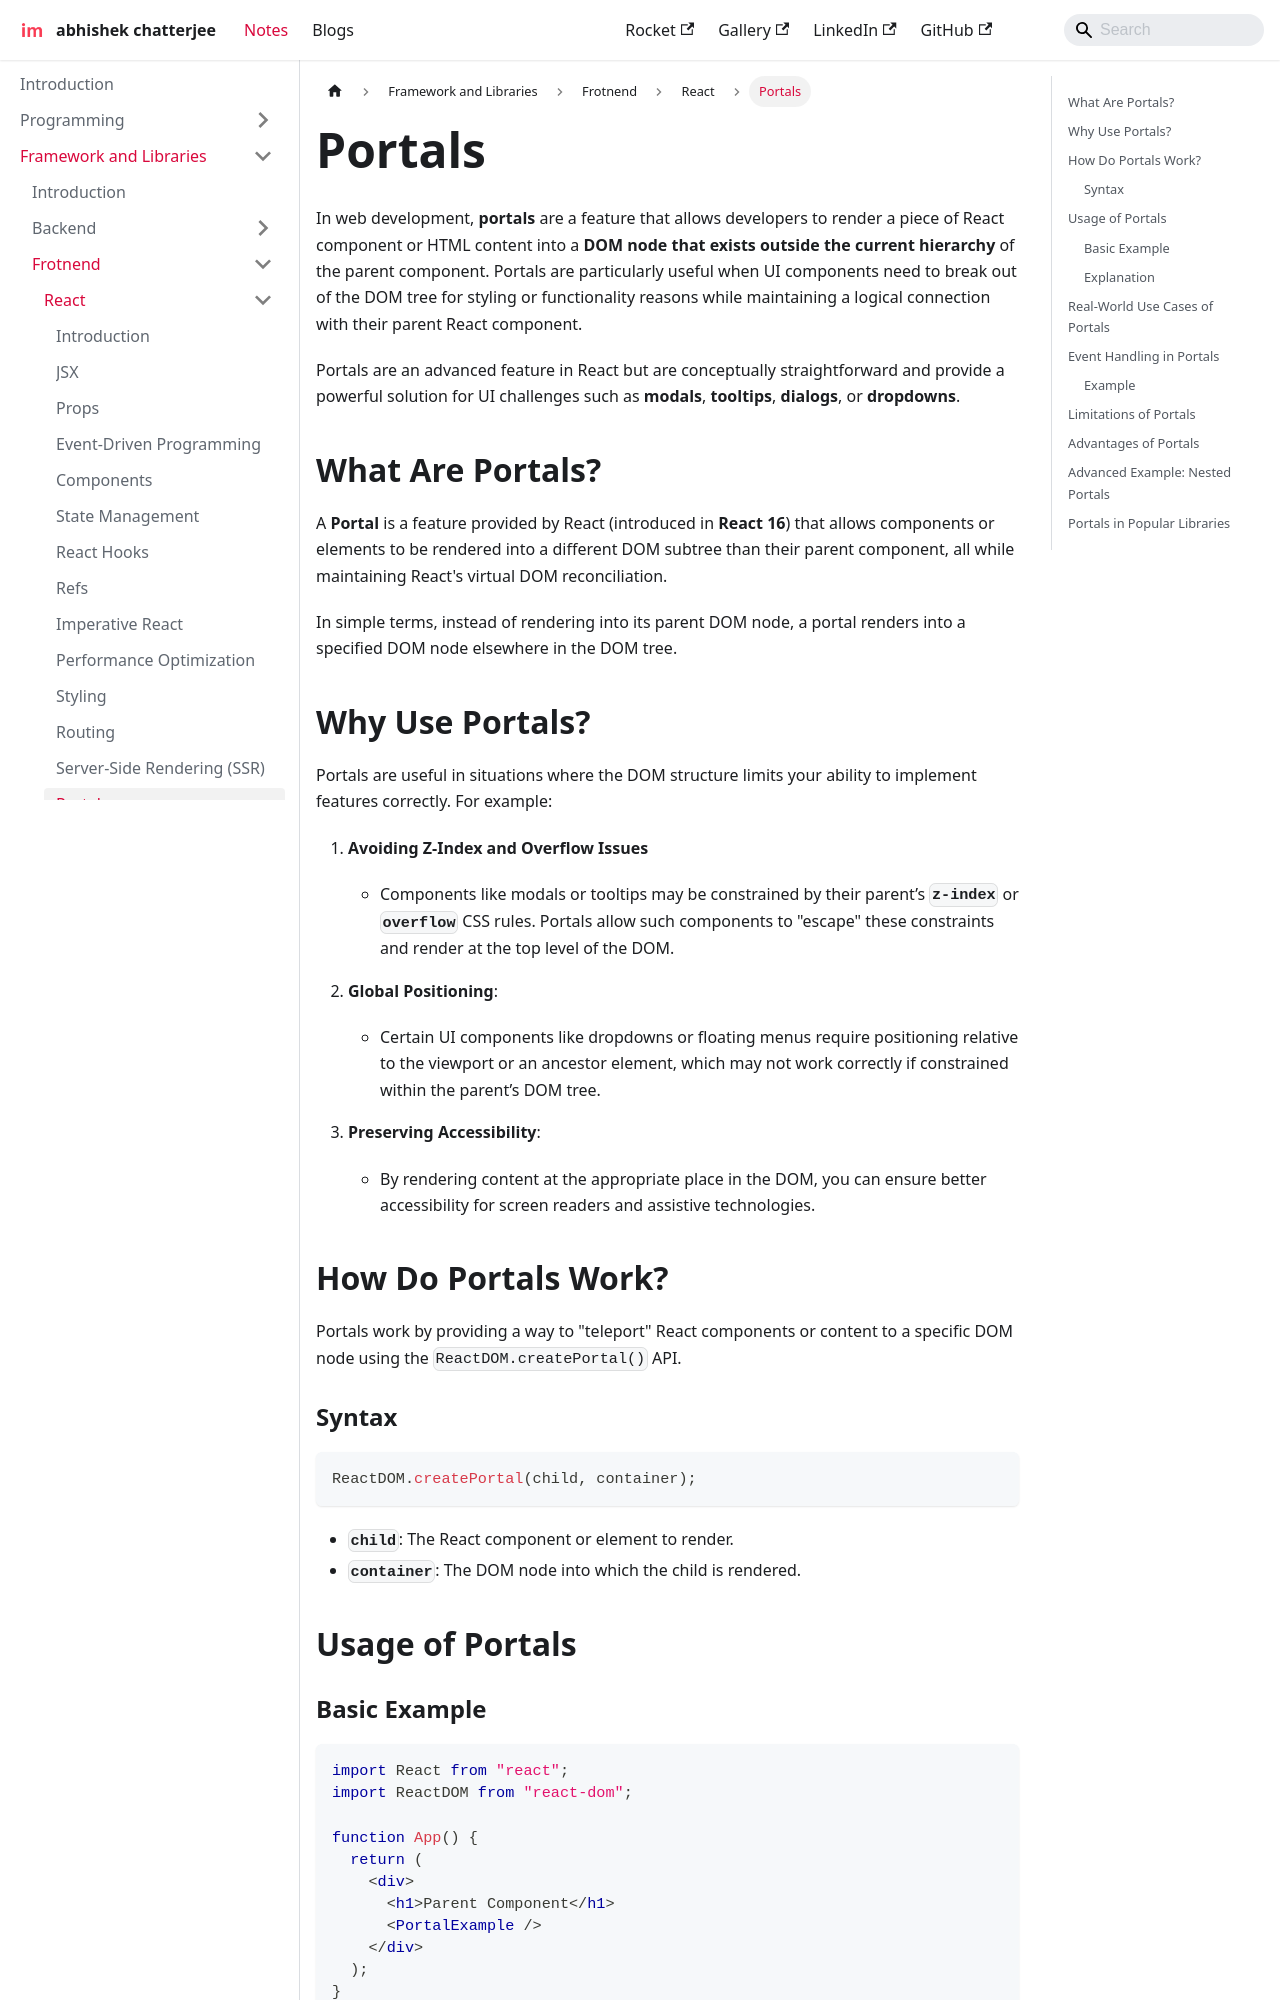

repository: imdeepmind/imdeepmind.github.io · page: docs/frameworks-libraries/frontend/react/portals/index.html · generator: docusaurus

---
sidebar_position: 14
---

# Portals

In web development, **portals** are a feature that allows developers to render a piece of React component or HTML content into a **DOM node that exists outside the current hierarchy** of the parent component. Portals are particularly useful when UI components need to break out of the DOM tree for styling or functionality reasons while maintaining a logical connection with their parent React component.

Portals are an advanced feature in React but are conceptually straightforward and provide a powerful solution for UI challenges such as **modals**, **tooltips**, **dialogs**, or **dropdowns**.

## What Are Portals?

A **Portal** is a feature provided by React (introduced in **React 16**) that allows components or elements to be rendered into a different DOM subtree than their parent component, all while maintaining React's virtual DOM reconciliation.

In simple terms, instead of rendering into its parent DOM node, a portal renders into a specified DOM node elsewhere in the DOM tree.

## Why Use Portals?

Portals are useful in situations where the DOM structure limits your ability to implement features correctly. For example:

1. **Avoiding Z-Index and Overflow Issues**

   - Components like modals or tooltips may be constrained by their parent’s **`z-index`** or **`overflow`** CSS rules. Portals allow such components to "escape" these constraints and render at the top level of the DOM.

2. **Global Positioning**:

   - Certain UI components like dropdowns or floating menus require positioning relative to the viewport or an ancestor element, which may not work correctly if constrained within the parent’s DOM tree.

3. **Preserving Accessibility**:
   - By rendering content at the appropriate place in the DOM, you can ensure better accessibility for screen readers and assistive technologies.

## How Do Portals Work?

Portals work by providing a way to "teleport" React components or content to a specific DOM node using the `ReactDOM.createPortal()` API.
